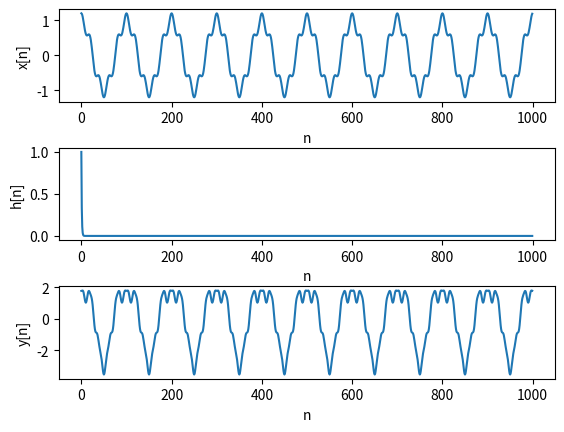

Recreate this plot in Python.
import numpy as np
import matplotlib.pyplot as plt

PI = np.pi

# Gerando vetor n com valores de 0 a 999
n = np.arange(0,1000,1)

# Criando nosso vetor x[n]
x = np.cos((PI/50)*n) + 0.2*np.cos((PI/10)*n)

# Criando o vetor h[n]
h = (1/3) ** n

#Através dos calculos no papel, conseguimos montar essas funções para representar o y[n]
def numerador(termo1,rad,n):
  return termo1*np.cos(rad*n) - (termo1/3)*np.cos(2*rad*n)
def denominador(rad):
  return 1 - (2/3)*np.cos(rad) + 1/9
# Criando nosso vetor y[n] que obtivemos através dos calculos
y = (numerador(1,PI/50,n)/denominador(PI/50)) + (numerador(1/5,PI/10,n)/denominador(PI/10))

#Plotando os graficos
figure, axis = plt.subplots(3,1)
plt.subplots_adjust(wspace=0.25,hspace=0.5)

axis[0].set_xlabel("n")
axis[0].set_ylabel("x[n]")
axis[0].plot(n,x)
axis[1].set_xlabel("n")
axis[1].set_ylabel("h[n]")
axis[1].plot(n,h)
axis[2].set_xlabel("n")
axis[2].set_ylabel("y[n]")
axis[2].plot(n,y)

plt.show()